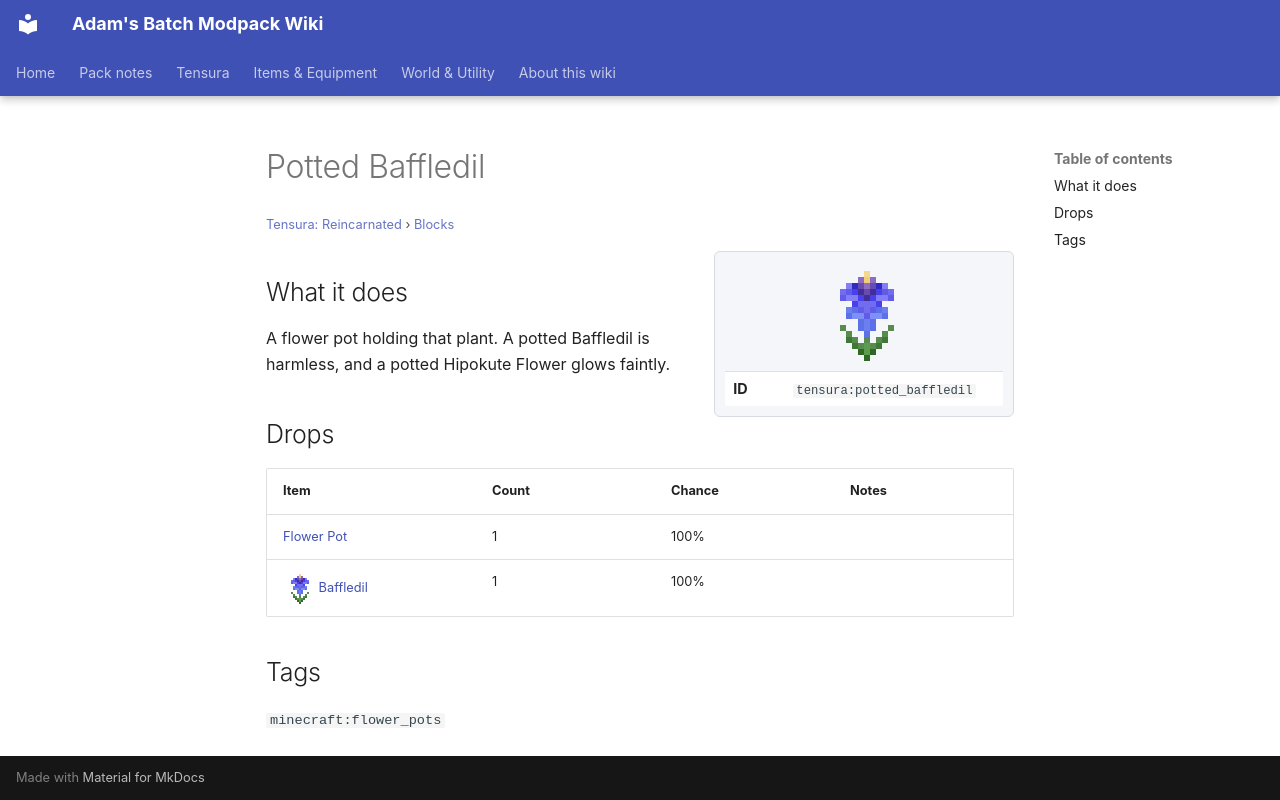

repository: Proteus-Nell/Adams-Batch-MC-Modpack-Wiki · page: tensura-reincarnated/blocks/potted-baffledil/index.html · generator: mkdocs

# Potted Baffledil

<small>[Tensura: Reincarnated](../index.md) &rsaquo; [Blocks](index.md)</small>

<div class="infobox" markdown>

![Potted Baffledil](../../assets/icons/tensura/block/potted_baffledil.png)

| | |
|---|---|
| **ID** | `tensura:potted_baffledil` |

</div>

## What it does

A flower pot holding that plant. A potted Baffledil is harmless, and a potted Hipokute Flower glows faintly.



## Drops

| Item | Count | Chance | Notes |
|---|---|---|---|
|  [Flower Pot](https://minecraft.wiki/w/Flower_Pot) | 1 | 100% |  |
| ![](../../assets/icons/tensura/item/baffledil.png) [Baffledil](baffledil.md) | 1 | 100% |  |

## Tags

`minecraft:flower_pots`
